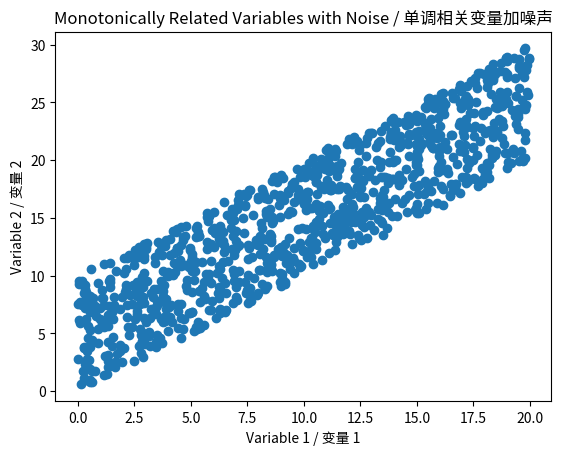

Write the Python code that produced this figure.
from numpy.random import rand, seed
from matplotlib import pyplot

# Visualization library for plotting scatter plots / 用于绘制散点图的可视化库
import numpy as np

# Set random seed for reproducibility / 设置随机种子以保证可重现性
seed(1)

# Generate first variable: uniform random [0, 20) / 生成第一个变量: 均匀分布随机数[0, 20)
data1 = rand(1000) * 20

# Generate second variable: monotonic relationship with noise
# data2 = data1 + noise (preserves ordering even with added noise)
# 生成第二个变量: 与data1的单调关系加上噪声
# data2 = data1 + 噪声 (即使加入噪声也保留排序)
data2 = data1 + (rand(1000) * 10)

# Create scatter plot to show the monotonic (but non-linear) relationship
# 创建散点图以显示单调(但非线性)的关系
pyplot.scatter(data1, data2)
pyplot.xlabel('Variable 1 / 变量 1')
pyplot.ylabel('Variable 2 / 变量 2')
pyplot.title('Monotonically Related Variables with Noise / 单调相关变量加噪声')
pyplot.show()

from numpy.random import rand, seed
from matplotlib import pyplot

seed(1)
data1 = rand(1000) * 20
data2 = data1 + (rand(1000) * 10)

pyplot.scatter(data1, data2)
pyplot.xlabel('Variable 1 / 变量 1')
pyplot.ylabel('Variable 2 / 变量 2')
pyplot.title('Monotonically Related Variables with Noise / 单调相关变量加噪声')
pyplot.show()
